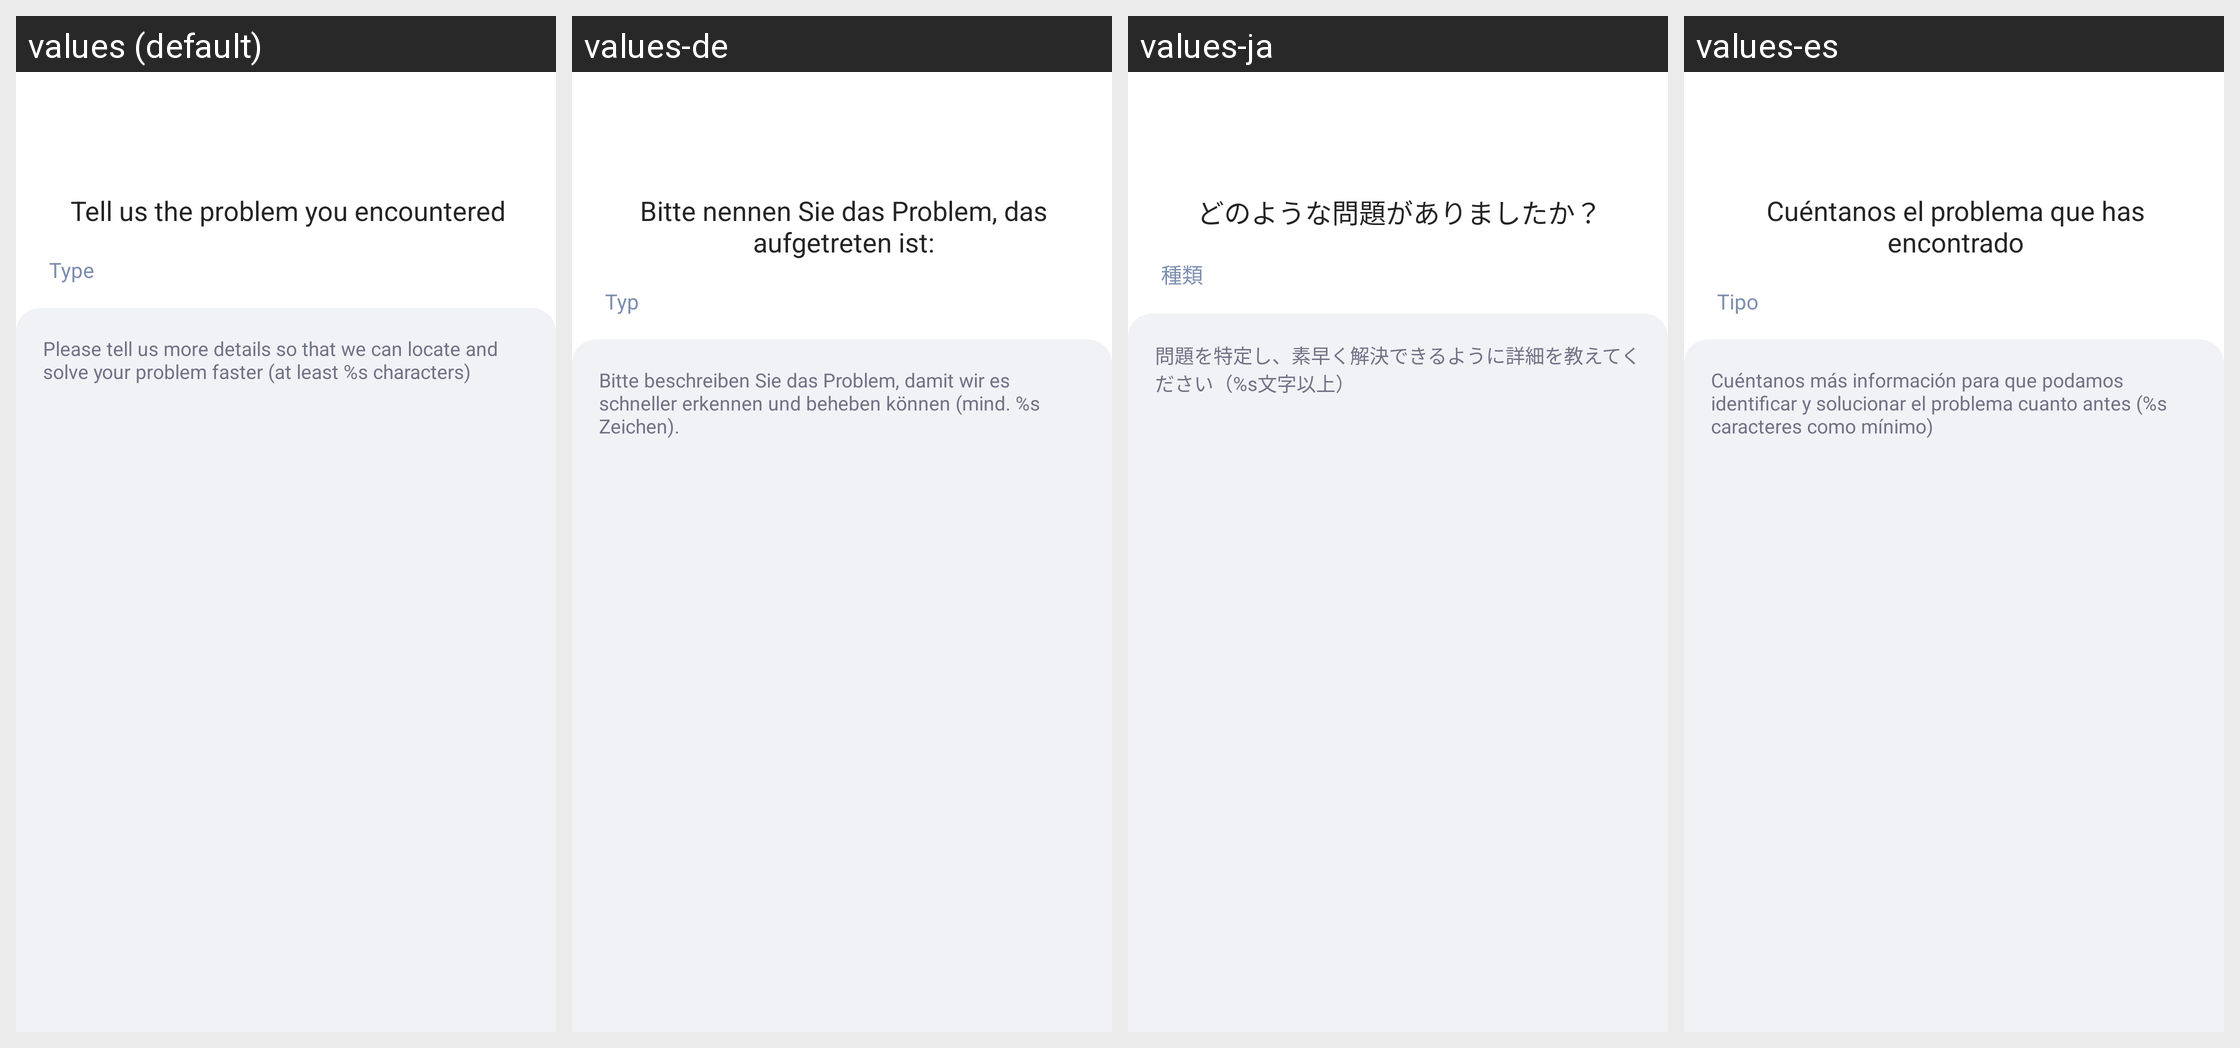

Strings drawn on this Android screen and how each of the app's shown locales translates them:
Android screen res/layout/activity_feedback.xml rendered under 4 locales, left to right: values (default), values-de, values-ja, values-es. Device: Nexus 5 (rendered at 1080×1920; each locale shown at half size, 540×960, under a caption strip naming it); theme AppTheme.
Other locales in the repository, not shown: values-ar, values-bn, values-bn-rIN, values-en, values-fa, values-fr, values-hi, values-in, values-in-rID, values-it, values-ko, values-ms, values-nl, values-pl, values-pt, values-ru, values-sv, values-th, values-th-rTH, values-tr, values-uk, values-vi, values-zh, values-zh-rCN, values-zh-rTW.
Strings drawn on this screen, with the default value and each locale's value (text and hints the layout hard-codes, and strings that could not be matched under every locale, appear in the picture but are not listed):

fb_tell_us_your_problem
  values: Tell us the problem you encountered
  values-de: Bitte nennen Sie das Problem, das aufgetreten ist:
  values-ja: どのような問題がありましたか？
  values-es: Cuéntanos el problema que has encontrado

fb_type
  values: Type
  values-de: Typ
  values-ja: 種類
  values-es: Tipo

fb_please_tell_more
  values: Please tell us more details so that we can locate and solve your problem faster (at least %s characters)
  values-de: Bitte beschreiben Sie das Problem, damit wir es schneller erkennen und beheben können (mind. %s Zeichen).
  values-ja: 問題を特定し、素早く解決できるように詳細を教えてください（%s文字以上）
  values-es: Cuéntanos más información para que podamos identificar y solucionar el problema cuanto antes (%s caracteres como mínimo)
